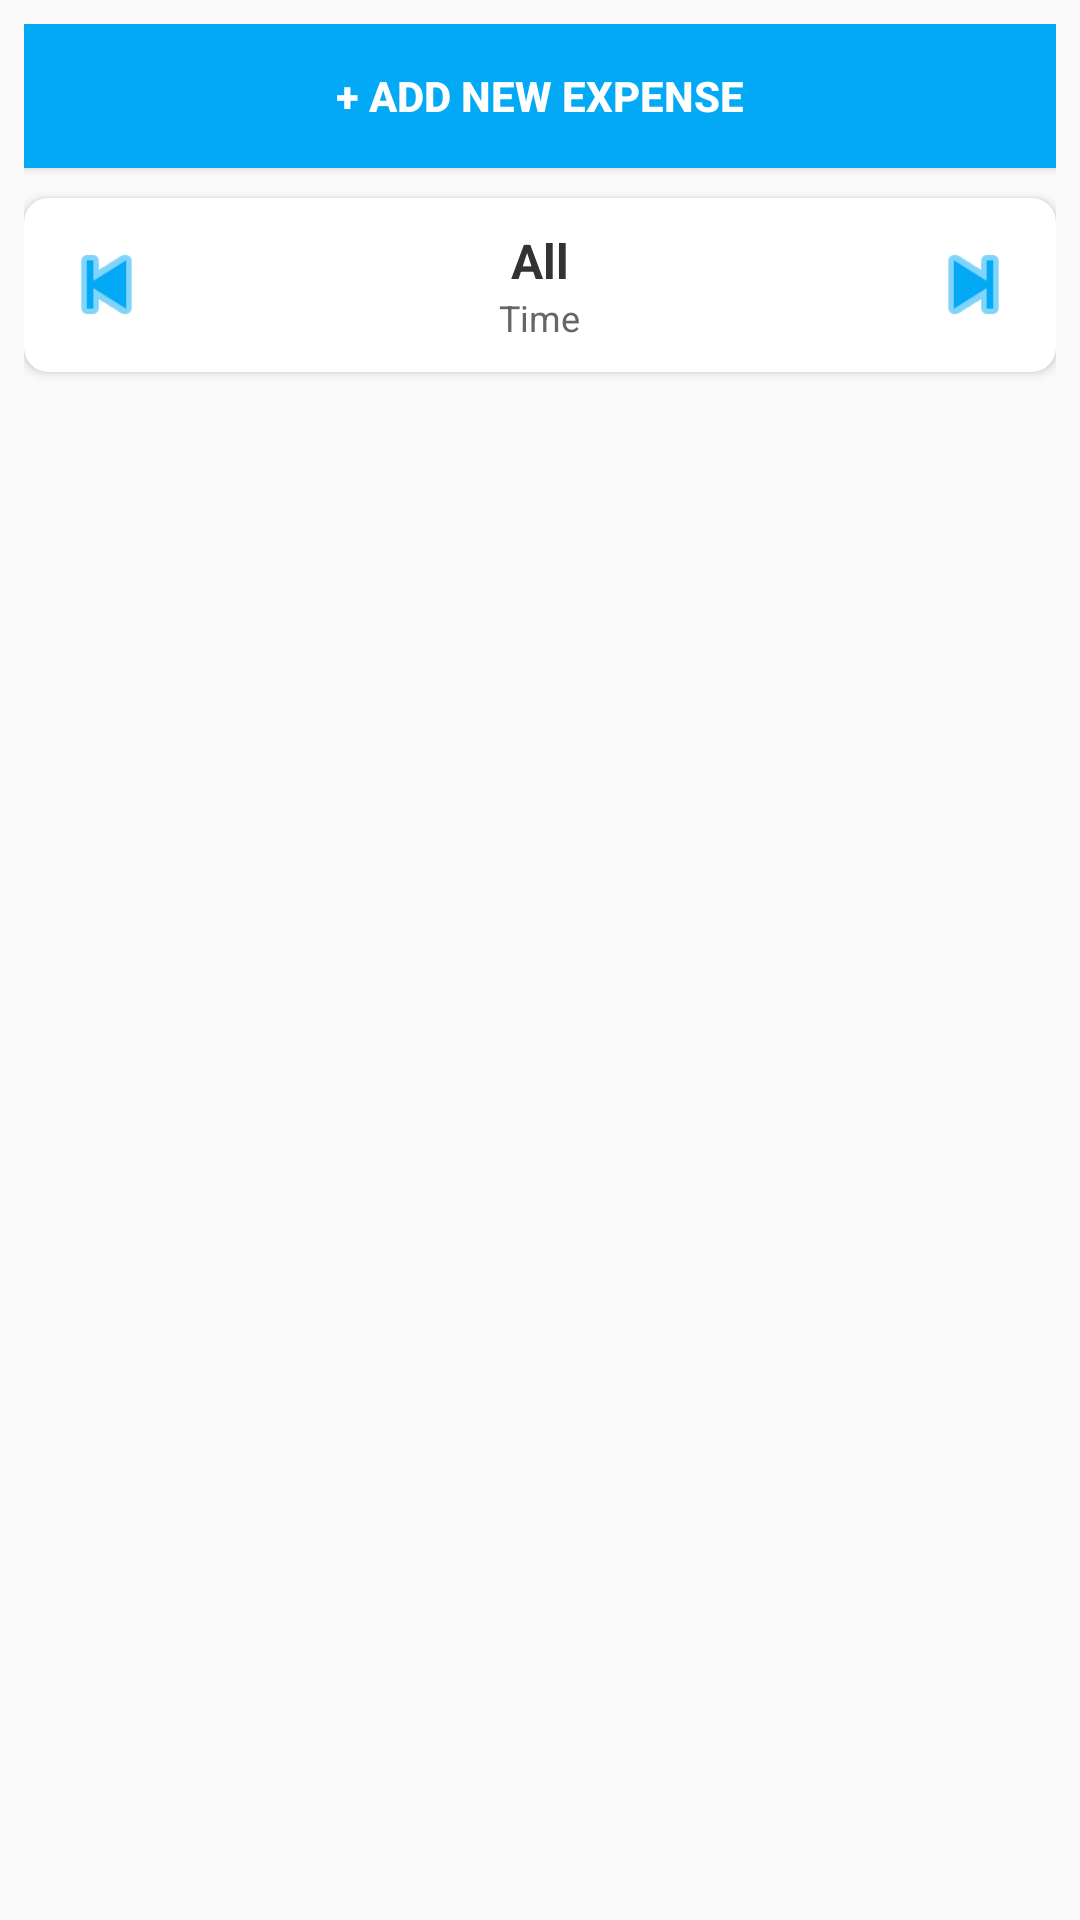

The Android layout XML behind this screen, and the referenced resources:
<!-- AndroidManifest.xml: application theme Theme.AppCompat.Light.NoActionBar -->
<!-- res/layout/fragment_expenses.xml -->
<?xml version="1.0" encoding="utf-8"?>
<RelativeLayout xmlns:android="http://schemas.android.com/apk/res/android"
    xmlns:tools="http://schemas.android.com/tools"
    xmlns:app="http://schemas.android.com/apk/res-auto"
    android:layout_width="match_parent"
    android:layout_height="match_parent"
    tools:context=".Fragments.ExpensesFragment"
    android:padding="8dp">

    
    <Button
        android:layout_width="match_parent"
        android:layout_height="wrap_content"
        android:background="#03A9F4"
        android:text="+ Add new Expense"
        android:textColor="@color/white"
        android:textStyle="bold"
        android:id="@+id/btnAddExpense"/>

    
    <androidx.cardview.widget.CardView
        android:layout_width="match_parent"
        android:layout_height="wrap_content"
        android:layout_below="@id/btnAddExpense"
        android:layout_marginTop="10dp"
        android:id="@+id/cardDateFilter"
        app:cardCornerRadius="8dp"
        app:cardElevation="2dp">

        <LinearLayout
            android:layout_width="match_parent"
            android:layout_height="wrap_content"
            android:orientation="horizontal"
            android:padding="10dp"
            android:gravity="center_vertical"
            android:clickable="true"
            android:focusable="true"
            android:background="?attr/selectableItemBackground"
            android:id="@+id/layoutDateFilter">

            
            <ImageButton
                android:layout_width="35dp"
                android:layout_height="35dp"
                android:id="@+id/btnPreviousMonth"
                android:background="?attr/selectableItemBackgroundBorderless"
                android:src="@android:drawable/ic_media_previous"
                android:contentDescription="Previous Month"
                android:scaleType="fitCenter"
                android:tint="#03A9F4"/>

            
            <LinearLayout
                android:layout_width="0dp"
                android:layout_height="wrap_content"
                android:layout_weight="1"
                android:orientation="vertical"
                android:gravity="center">

                <TextView
                    android:layout_width="wrap_content"
                    android:layout_height="wrap_content"
                    android:id="@+id/tvFilterMonth"
                    android:text="All"
                    android:textSize="16sp"
                    android:textStyle="bold"
                    android:textColor="#333333"/>

                <TextView
                    android:layout_width="wrap_content"
                    android:layout_height="wrap_content"
                    android:id="@+id/tvFilterYear"
                    android:text="Time"
                    android:textSize="12sp"
                    android:textColor="#666666"/>
            </LinearLayout>

            
            <ImageButton
                android:layout_width="35dp"
                android:layout_height="35dp"
                android:id="@+id/btnNextMonth"
                android:background="?attr/selectableItemBackgroundBorderless"
                android:src="@android:drawable/ic_media_next"
                android:contentDescription="Next Month"
                android:scaleType="fitCenter"
                android:tint="#03A9F4"/>

            
            <TextView
                android:layout_width="wrap_content"
                android:layout_height="wrap_content"
                android:id="@+id/tvClearFilter"
                android:text="✕"
                android:textSize="20sp"
                android:textColor="#F44336"
                android:padding="8dp"
                android:visibility="gone"
                android:clickable="true"
                android:focusable="true"
                android:background="?attr/selectableItemBackgroundBorderless"
                android:contentDescription="Clear Filter"/>
        </LinearLayout>
    </androidx.cardview.widget.CardView>

    
    <androidx.recyclerview.widget.RecyclerView
        android:layout_width="match_parent"
        android:layout_height="match_parent"
        android:layout_below="@id/cardDateFilter"
        android:id="@+id/rvExpense"
        android:layout_marginBottom="?actionBarSize"
        android:layout_marginTop="10dp"/>
</RelativeLayout>
<!-- resources referenced by this layout -->
<resources>

  <!-- not gathered from this repository: default colours our renderer supplied (Android Studio template values) -->
  <color name="white">#FFFFFFFF</color>
</resources>
